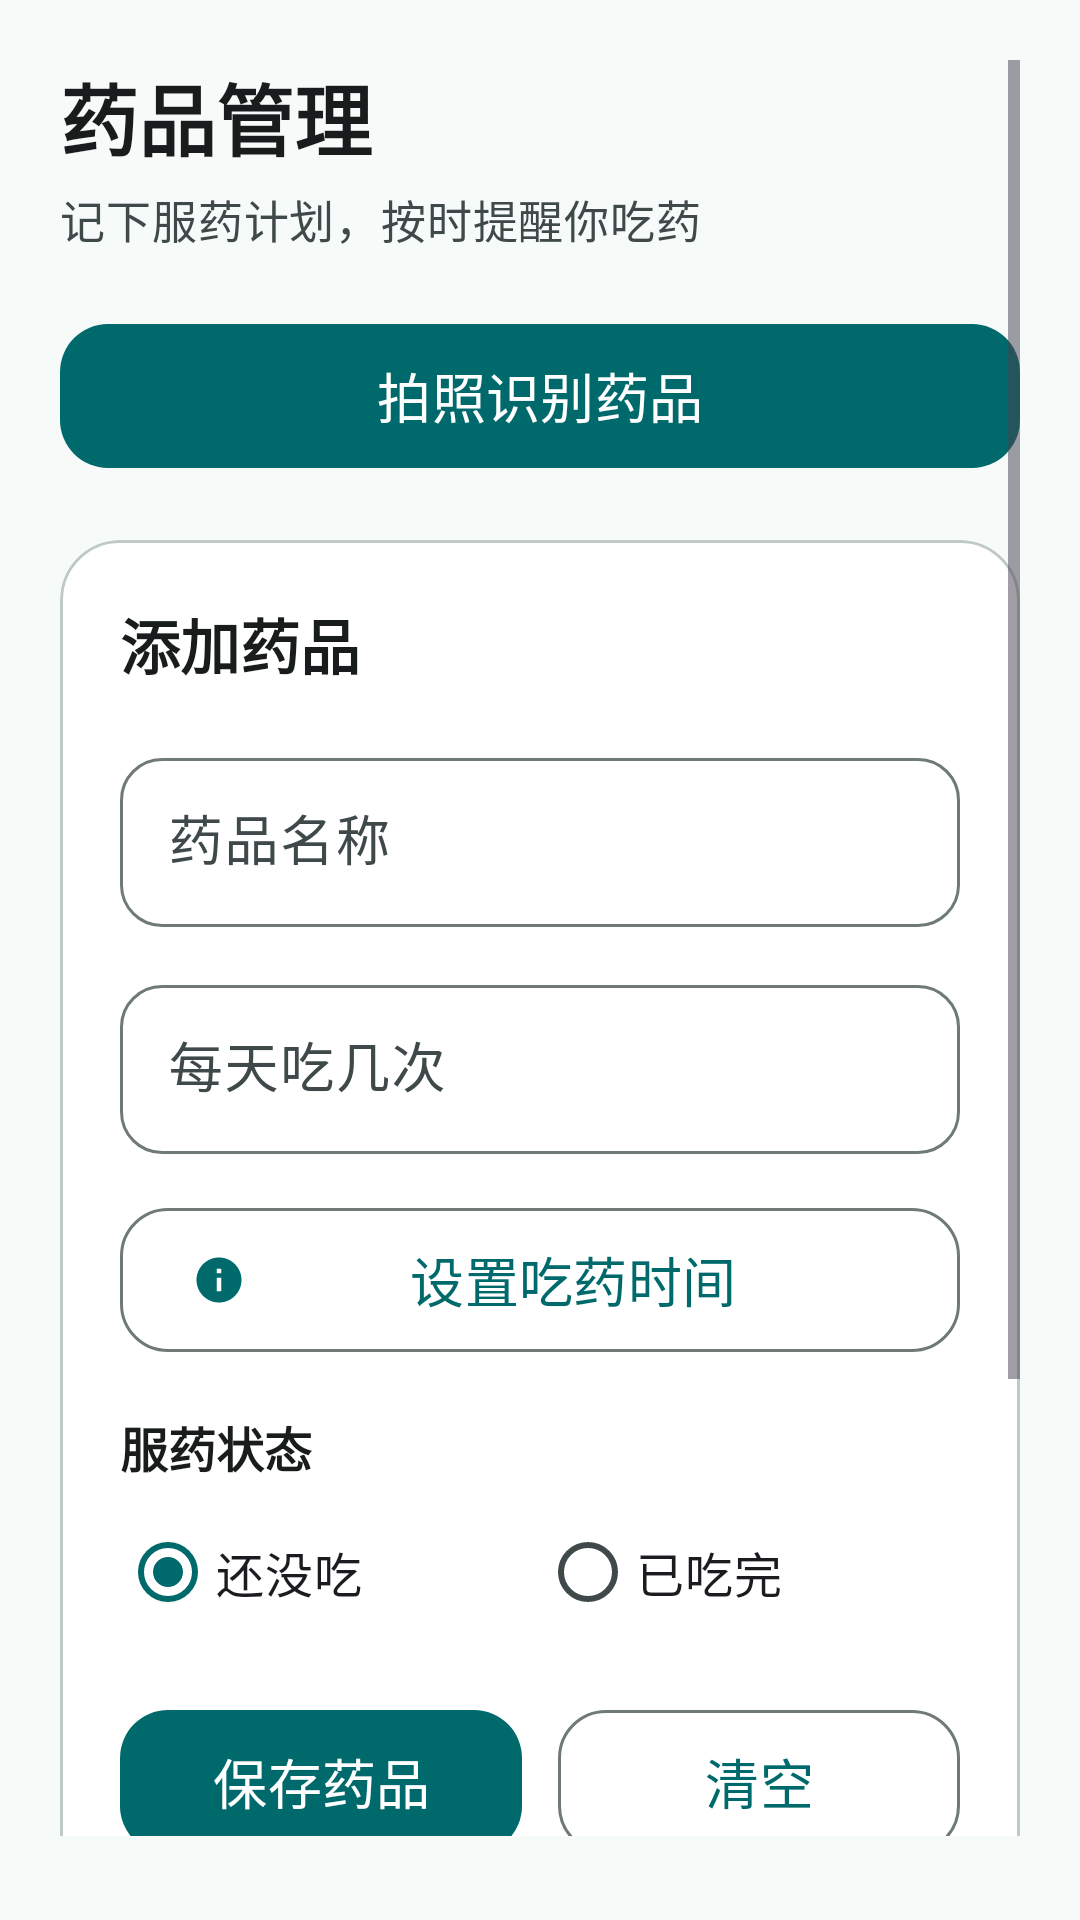

Layout XML and referenced resources for this Android screen:
<!-- AndroidManifest.xml: application theme Theme.AIHealth_ALL -->
<!-- res/layout/fragment_drug.xml -->
<?xml version="1.0" encoding="utf-8"?>
<ScrollView xmlns:android="http://schemas.android.com/apk/res/android"
    xmlns:app="http://schemas.android.com/apk/res-auto"
    android:layout_width="match_parent"
    android:layout_height="match_parent"
    android:background="@color/background"
    android:paddingHorizontal="20dp"
    android:paddingTop="20dp"
    android:paddingBottom="28dp"
    android:fillViewport="true">

    <LinearLayout
        android:layout_width="match_parent"
        android:layout_height="wrap_content"
        android:orientation="vertical">

        
        <TextView
            android:layout_width="match_parent"
            android:layout_height="wrap_content"
            android:text="药品管理"
            style="@style/TextAppearance.AIHealth.Headline" />

        <TextView
            android:layout_width="match_parent"
            android:layout_height="wrap_content"
            android:layout_marginTop="4dp"
            android:text="记下服药计划，按时提醒你吃药"
            style="@style/TextAppearance.AIHealth.Caption" />

        
        <com.google.android.material.button.MaterialButton
            android:id="@+id/btn_drug_camera"
            android:layout_width="match_parent"
            android:layout_height="wrap_content"
            android:layout_marginTop="20dp"
            android:text="拍照识别药品"
            app:icon="@drawable/ic_camera"
            app:iconSize="22dp"
            style="@style/Widget.AIHealth.Button" />

        
        <com.google.android.material.card.MaterialCardView
            android:layout_width="match_parent"
            android:layout_height="wrap_content"
            android:layout_marginTop="20dp"
            style="@style/Widget.AIHealth.Card">

            <LinearLayout
                android:layout_width="match_parent"
                android:layout_height="wrap_content"
                android:orientation="vertical"
                android:padding="20dp">

                <TextView
                    android:layout_width="wrap_content"
                    android:layout_height="wrap_content"
                    android:text="添加药品"
                    style="@style/TextAppearance.AIHealth.Title"
                    android:layout_marginBottom="18dp" />

                <com.google.android.material.textfield.TextInputLayout
                    android:layout_width="match_parent"
                    android:layout_height="wrap_content"
                    android:layout_marginBottom="14dp"
                    android:hint="药品名称"
                    style="@style/Widget.AIHealth.TextInputLayout">

                    <com.google.android.material.textfield.TextInputEditText
                        android:id="@+id/et_drug_name"
                        android:layout_width="match_parent"
                        android:layout_height="wrap_content"
                        android:inputType="text"
                        android:maxLines="1"
                        style="@style/Widget.AIHealth.TextInputEditText" />
                </com.google.android.material.textfield.TextInputLayout>

                <com.google.android.material.textfield.TextInputLayout
                    android:layout_width="match_parent"
                    android:layout_height="wrap_content"
                    android:layout_marginBottom="14dp"
                    android:hint="每天吃几次"
                    style="@style/Widget.AIHealth.TextInputLayout">

                    <com.google.android.material.textfield.TextInputEditText
                        android:id="@+id/et_take_times"
                        android:layout_width="match_parent"
                        android:layout_height="wrap_content"
                        android:inputType="number"
                        android:maxLines="1"
                        style="@style/Widget.AIHealth.TextInputEditText" />
                </com.google.android.material.textfield.TextInputLayout>

                <com.google.android.material.button.MaterialButton
                    android:id="@+id/btn_set_take_time"
                    android:layout_width="match_parent"
                    android:layout_height="wrap_content"
                    android:text="设置吃药时间"
                    app:icon="@drawable/ic_info"
                    style="@style/Widget.AIHealth.Button.Outlined"
                    android:layout_marginBottom="16dp" />

                <TextView
                    android:layout_width="match_parent"
                    android:layout_height="wrap_content"
                    android:text="服药状态"
                    android:textSize="16sp"
                    android:textStyle="bold"
                    android:textColor="@color/on_surface"
                    android:layout_marginBottom="6dp" />

                <RadioGroup
                    android:id="@+id/rg_take_status"
                    android:layout_width="match_parent"
                    android:layout_height="wrap_content"
                    android:orientation="horizontal"
                    android:layout_marginBottom="18dp">

                    <com.google.android.material.radiobutton.MaterialRadioButton
                        android:id="@+id/rb_not_taken"
                        android:layout_width="0dp"
                        android:layout_height="wrap_content"
                        android:layout_weight="1"
                        android:text="还没吃"
                        android:textSize="16sp"
                        android:checked="true" />

                    <com.google.android.material.radiobutton.MaterialRadioButton
                        android:id="@+id/rb_taken"
                        android:layout_width="0dp"
                        android:layout_height="wrap_content"
                        android:layout_weight="1"
                        android:text="已吃完"
                        android:textSize="16sp" />
                </RadioGroup>

                <LinearLayout
                    android:layout_width="match_parent"
                    android:layout_height="wrap_content"
                    android:orientation="horizontal">

                    <com.google.android.material.button.MaterialButton
                        android:id="@+id/btn_save_drug"
                        android:layout_width="0dp"
                        android:layout_height="wrap_content"
                        android:layout_weight="1"
                        android:layout_marginEnd="6dp"
                        android:text="保存药品"
                        style="@style/Widget.AIHealth.Button" />

                    <com.google.android.material.button.MaterialButton
                        android:id="@+id/btn_clear"
                        android:layout_width="0dp"
                        android:layout_height="wrap_content"
                        android:layout_weight="1"
                        android:layout_marginStart="6dp"
                        android:text="清空"
                        style="@style/Widget.AIHealth.Button.Outlined" />
                </LinearLayout>
            </LinearLayout>
        </com.google.android.material.card.MaterialCardView>

        
        <LinearLayout
            android:layout_width="match_parent"
            android:layout_height="wrap_content"
            android:orientation="horizontal"
            android:gravity="center_vertical"
            android:layout_marginTop="28dp"
            android:layout_marginBottom="12dp">

            <TextView
                android:layout_width="0dp"
                android:layout_height="wrap_content"
                android:layout_weight="1"
                android:text="我的药品"
                style="@style/TextAppearance.AIHealth.Title" />

            <com.google.android.material.button.MaterialButton
                android:id="@+id/btn_batch_edit"
                android:layout_width="wrap_content"
                android:layout_height="wrap_content"
                android:text="批量编辑"
                android:textSize="15sp"
                android:textAllCaps="false"
                style="@style/Widget.Material3.Button.TextButton" />
        </LinearLayout>

        <LinearLayout
            android:layout_width="match_parent"
            android:layout_height="wrap_content"
            android:orientation="horizontal"
            android:layout_marginBottom="12dp">

            <com.google.android.material.button.MaterialButton
                android:id="@+id/btn_batch_usage"
                android:layout_width="0dp"
                android:layout_height="wrap_content"
                android:layout_weight="1"
                android:layout_marginEnd="4dp"
                android:text="改次数"
                android:visibility="gone"
                style="@style/Widget.AIHealth.Button.Tonal" />

            <com.google.android.material.button.MaterialButton
                android:id="@+id/btn_batch_reminder"
                android:layout_width="0dp"
                android:layout_height="wrap_content"
                android:layout_weight="1"
                android:layout_marginStart="4dp"
                android:text="管提醒"
                android:visibility="gone"
                style="@style/Widget.AIHealth.Button.Tonal" />
        </LinearLayout>

        <TextView
            android:id="@+id/tv_empty_drugs"
            android:layout_width="match_parent"
            android:layout_height="120dp"
            android:gravity="center"
            android:text="还没有药品记录\n在上方添加或拍照识别"
            android:textSize="16sp"
            android:textColor="@color/on_surface_variant"
            android:lineSpacingExtra="4dp" />

        <androidx.recyclerview.widget.RecyclerView
            android:id="@+id/rv_drug_list"
            android:layout_width="match_parent"
            android:layout_height="wrap_content"
            android:nestedScrollingEnabled="false"
            android:visibility="gone" />
    </LinearLayout>
</ScrollView>
<!-- resources referenced by this layout -->
<resources>
  <color name="background">#F6FBFA</color>
  <color name="on_surface">#191C1C</color>
  <color name="on_surface_variant">#3F4949</color>
  <style name="TextAppearance.AIHealth.Caption" parent="TextAppearance.Material3.BodyMedium">
          <item name="android:textSize">15sp</item>
          <item name="android:textColor">@color/on_surface_variant</item>
      </style>
  <style name="TextAppearance.AIHealth.Headline" parent="TextAppearance.Material3.HeadlineMedium">
          <item name="android:textSize">26sp</item>
          <item name="android:textStyle">bold</item>
          <item name="android:textColor">@color/on_surface</item>
      </style>
  <style name="TextAppearance.AIHealth.Title" parent="TextAppearance.Material3.TitleLarge">
          <item name="android:textSize">20sp</item>
          <item name="android:textStyle">bold</item>
          <item name="android:textColor">@color/on_surface</item>
      </style>
  <style name="Widget.AIHealth.Button" parent="Widget.Material3.Button">
          <item name="android:minHeight">56dp</item>
          <item name="android:textSize">18sp</item>
          <item name="android:textAllCaps">false</item>
          <item name="cornerRadius">16dp</item>
      </style>
  <style name="Widget.AIHealth.Button.Outlined" parent="Widget.Material3.Button.OutlinedButton">
          <item name="android:minHeight">56dp</item>
          <item name="android:textSize">18sp</item>
          <item name="android:textAllCaps">false</item>
          <item name="cornerRadius">16dp</item>
      </style>
  <style name="Widget.AIHealth.Button.Tonal" parent="Widget.Material3.Button.TonalButton">
          <item name="android:minHeight">56dp</item>
          <item name="android:textSize">18sp</item>
          <item name="android:textAllCaps">false</item>
          <item name="cornerRadius">16dp</item>
      </style>
  <style name="Widget.AIHealth.TextInputEditText" parent="Widget.Material3.TextInputEditText.OutlinedBox">
          <item name="android:textSize">18sp</item>
          <item name="android:minHeight">56dp</item>
          <item name="android:paddingTop">16dp</item>
          <item name="android:paddingBottom">16dp</item>
      </style>
  <color name="primary">#00696B</color>
  <color name="surface_container_lowest">#FFFFFF</color>
  <color name="outline_variant">#BFC9C8</color>
  <color name="on_primary">#FFFFFF</color>
  <color name="primary_container">#9CF2F2</color>
  <color name="on_primary_container">#002020</color>
  <color name="primary_light">#9CF2F2</color>
  <color name="secondary">#4A6363</color>
  <color name="on_secondary">#FFFFFF</color>
  <color name="secondary_container">#CDE8E8</color>
  <color name="on_secondary_container">#051F1F</color>
  <color name="tertiary">#8A5000</color>
  <color name="on_tertiary">#FFFFFF</color>
  <color name="tertiary_container">#FFDDB0</color>
  <color name="on_tertiary_container">#2C1600</color>
  <color name="error">#BA1A1A</color>
  <color name="on_error">#FFFFFF</color>
  <color name="error_container">#FFDAD6</color>
  <color name="on_error_container">#410002</color>
  <color name="on_background">#191C1C</color>
  <color name="surface">#F6FBFA</color>
  <color name="surface_variant">#DAE5E4</color>
  <color name="surface_container_highest">#DEE4E4</color>
  <color name="on_surface_inverse">#EFF1F1</color>
  <color name="outline">#6F7978</color>
  <style name="ShapeAppearance.AIHealth.Small" parent="">
          <item name="cornerFamily">rounded</item>
          <item name="cornerSize">12dp</item>
      </style>
  <style name="ShapeAppearance.AIHealth.Medium" parent="">
          <item name="cornerFamily">rounded</item>
          <item name="cornerSize">20dp</item>
      </style>
  <style name="ShapeAppearance.AIHealth.Large" parent="">
          <item name="cornerFamily">rounded</item>
          <item name="cornerSize">28dp</item>
      </style>
</resources>
